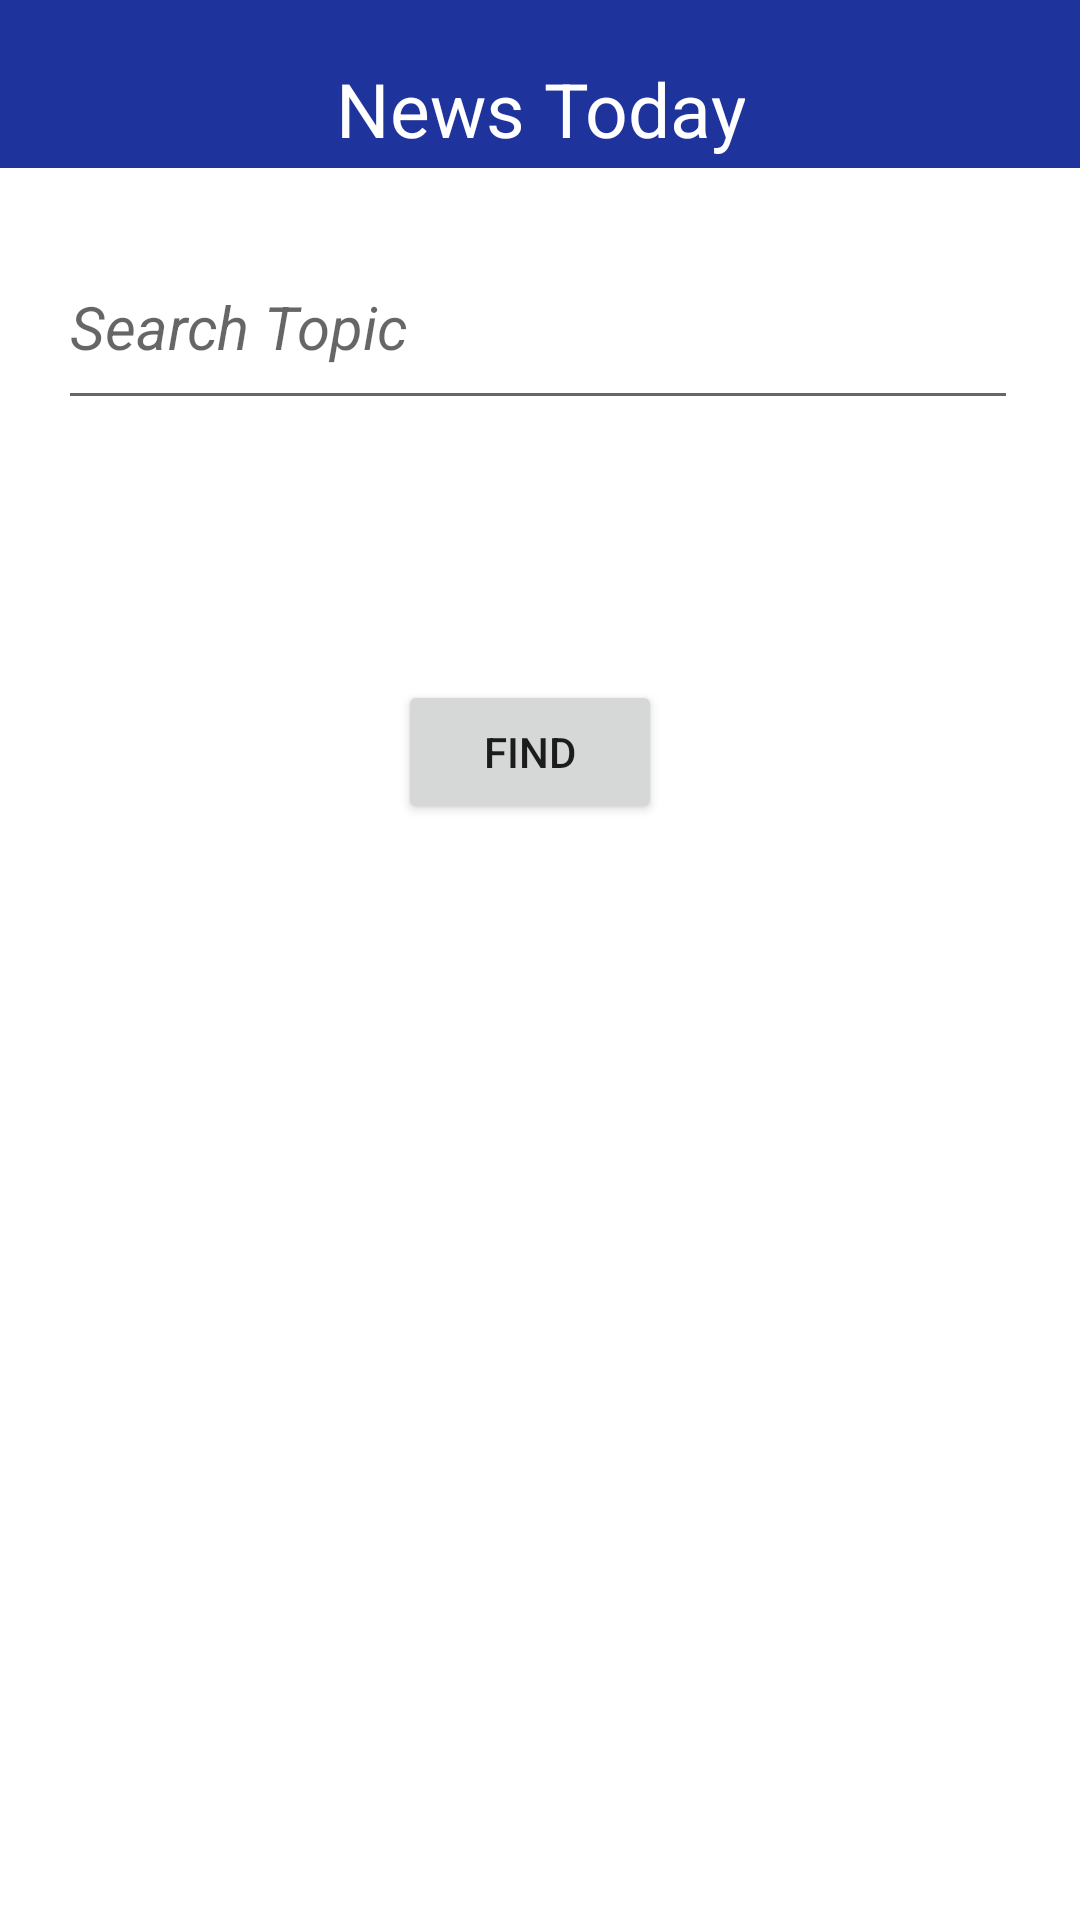

Produce the Android XML layout that renders to this screen, including the resource entries it uses.
<!-- AndroidManifest.xml: application theme Theme.News_app -->
<!-- res/layout/activity_main.xml -->
<?xml version="1.0" encoding="utf-8"?>
<androidx.constraintlayout.widget.ConstraintLayout xmlns:android="http://schemas.android.com/apk/res/android"
    xmlns:app="http://schemas.android.com/apk/res-auto"
    xmlns:tools="http://schemas.android.com/tools"
    android:layout_width="match_parent"
    android:layout_height="match_parent"
    tools:context=".MainActivity">

    <View
        android:id="@+id/topBar"
        android:layout_width="0dp"
        android:layout_height="56dp"
        android:background="#1E339C"
        app:layout_constraintEnd_toEndOf="parent"
        app:layout_constraintStart_toStartOf="parent"
        app:layout_constraintTop_toTopOf="parent" />


    <TextView
        android:id="@+id/titleTextView"
        android:layout_width="wrap_content"
        android:layout_height="wrap_content"
        android:layout_marginTop="16dp"
        android:text="News Today"
        android:textAlignment="center"
        android:textColor="#FFFFFF"
        android:textSize="25sp"
        app:layout_constraintBottom_toBottomOf="@id/topBar"
        app:layout_constraintEnd_toEndOf="@id/topBar"
        app:layout_constraintStart_toStartOf="@id/topBar"
        app:layout_constraintTop_toTopOf="@id/topBar" />

    <EditText
        android:id="@+id/searchEditText"
        android:layout_width="320dp"
        android:layout_height="65dp"
        android:layout_marginBottom="500dp"
        android:hint="Search Topic"
        android:textAlignment="viewStart"
        android:textColorHighlight="#F8F8F8"
        android:textColorLink="#FFFFFF"
        android:textSize="20sp"
        android:textStyle="italic"
        app:hintEnabled="false"
        app:layout_constraintBottom_toBottomOf="parent"
        app:layout_constraintEnd_toEndOf="parent"
        app:layout_constraintHorizontal_bias="0.48"
        app:layout_constraintStart_toStartOf="parent" />


    <Button
        android:id="@+id/button"
        android:layout_width="wrap_content"
        android:layout_height="wrap_content"
        android:layout_marginStart="158dp"
        android:layout_marginTop="77dp"
        android:layout_marginEnd="165dp"
        android:layout_marginBottom="356dp"
        android:text="Find"
        android:onClick="onSearchButtonClick"
        app:layout_constraintBottom_toBottomOf="parent"
        app:layout_constraintEnd_toEndOf="parent"
        app:layout_constraintStart_toStartOf="parent"
        app:layout_constraintTop_toBottomOf="@+id/searchEditText" />

</androidx.constraintlayout.widget.ConstraintLayout>
<!-- resources referenced by this layout -->
<resources>
  <style name="Theme.News_app" parent="Theme.MaterialComponents.DayNight.NoActionBar">
          
          <item name="colorPrimary">#0922A3</item>
          <item name="colorPrimaryVariant">#0922A3</item>
          <item name="colorOnPrimary">@color/white</item>
          
          <item name="colorSecondary">@color/teal_200</item>
          <item name="colorSecondaryVariant">@color/teal_700</item>
          <item name="colorOnSecondary">@color/black</item>
          
          <item name="android:statusBarColor" tools:targetApi="l">?attr/colorPrimaryVariant</item>
          
      </style>
  <!-- not gathered from this repository: default colours our renderer supplied (Android Studio template values) -->
  <color name="teal_200">#FF03DAC5</color>
  <color name="teal_700">#FF018786</color>
  <color name="black">#FF000000</color>
  <color name="white">#FFFFFFFF</color>
</resources>
